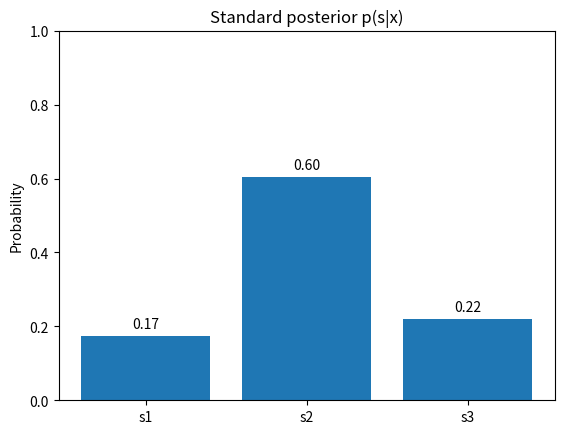
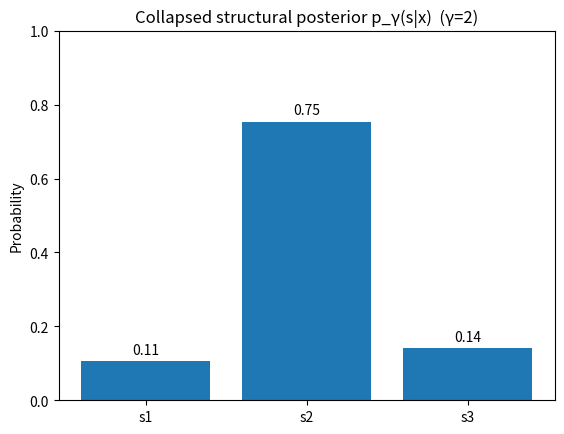

The script that saved these images, in order:
import numpy as np
import matplotlib.pyplot as plt

# ---- Helpers ----
def normalise(v, axis=None):
    v = np.asarray(v, dtype=float)
    if axis is None:
        z = v.sum()
        return v / z if z > 0 else np.full_like(v, 1.0 / len(v))
    z = v.sum(axis=axis, keepdims=True)
    out = v / z
    out[np.isnan(out)] = 0.0
    return out

def gaussian_pdf_2d(x, mean, cov):
    diff = x - mean
    inv_sigma = 1.0 / cov[0, 0]  # isotropic cov
    norm_const = 1.0 / (2.0 * np.pi * np.sqrt(np.linalg.det(cov)))
    quad = -0.5 * inv_sigma * (diff[..., 0] ** 2 + diff[..., 1] ** 2)
    return norm_const * np.exp(quad)


def gaussian_likelihoods(xs, y_const, means, covariances):
    # take all of the 2D xs 
    Xs = np.stack([xs, np.full_like(xs, y_const)], axis=-1)  # [T,2]
    T = Xs.shape[0] # length of sampled batch
    S = means.shape[0] # latent S mean position
    L = np.zeros((T, S), dtype=float) # create empty likelihood array
    # for each of the 3 observation likelihoods
    for s in range(S):
        # calculate the likelihood of all of the datapoints x
        L[:, s] = gaussian_pdf_2d(Xs, means[s], covariances[s])
    return L  # [T,S]

def coherent_structural_priors(M, p_s, leak=0.0):
    """
    From a mask M [P,S] and global prior p_s [S], build a *coherent* pair:
      p_phi [P], p_s_given_phi [P,S]
    such that sum_phi p_phi * p_s_given_phi[phi,:] == p_s (elementwise).
    leak: optional ε in [0,1) to avoid hard zeros (use ε≈1e-6 if desired).
    """
    M = np.asarray(M, float)
    p_s = normalise(p_s)

    # (optional) leaky mask to avoid exact zeros
    M_tilde = leak + (1.0 - leak) * M

    # coverage counts per state
    c = M_tilde.sum(axis=0)              # [S]
    if np.any(c == 0):
        raise ValueError("Some states are not covered by any φ (columns with zero in M).")

    # shares: split p_s evenly across covering φ
    a = M_tilde * (p_s / c)[None, :]     # [P,S]

    # row sums become p_phi; note they sum to 1 automatically
    p_phi = a.sum(axis=1)                # [P]
    # conditionals
    p_s_given_phi = a / p_phi[:, None]   # row-normalize

    return p_s_given_phi

# ---- Config ----
config = [-96.0, 0.0, 96.0]
sigma = 64.0 * 64.0  # variance
means = np.array([[config[0], 0.0],
                  [config[1], 0.0],
                  [config[2], 0.0]], dtype=float)
covariances = np.array([[[sigma, 0.0], [0.0, sigma]],
                        [[sigma, 0.0], [0.0, sigma]],
                        [[sigma, 0.0], [0.0, sigma]]], dtype=float)

# pre-define a single  2D datapoint x
x_val = 5
x = np.array([x_val, 0.0])  # shape (2,)

# Priors
S = means.shape[0]

p_s = np.full(S, 1.0 / S)  # p(s) flat prior

P = 2 # size of groups (structural models)

# Given number of structural, create binary mask of "on" and "off" states for phi indexed mask
if P == 1:
    M = np.array([[1, 1, 1]])                    # P=1  (φ0: s1,s2,s3)
elif P == 2:
    M = np.array([[1, 1, 0], [0, 1, 1]]) # P=2  (φ0: s1,s2; φ1: s2,s3)
elif P == 3:
    M = np.array([[1, 0, 0], [0, 1, 0], [0, 0, 1]])  # P=3  (φ0: s1; φ1: s2; φ2: s3)
else:
    raise ValueError("Must define 0 < P ≤ S")

p_phi = np.full(P, 1.0 / P)  # p(φ) flat prior

# row-normalize over s
scores = M * p_s 
#p_s_given_phi = coherent_structural_priors(M, p_s)

p_s_given_phi = normalise(scores, axis=1)
print(p_s_given_phi)

gamma = 2 # by gamma = 5 we get the same as inf

# calculate p_x_given_s (likelihood at this single x for each state s)
p_x_given_s = np.array([gaussian_pdf_2d(x, means[s], covariances[s]) for s in range(S)])  # [S]

# calculate "standard" posterior p(s|x) ∝ p(x|s) p(s) just by simply normalising the likelihood * prior over s
# just for comparison
p_s_given_x_std = normalise(p_x_given_s * p_s)  # [S]

# visualise standard posterior as a plot
plt.figure()
plt.bar(np.arange(1, S+1), p_s_given_x_std)
plt.xticks(np.arange(1, S+1), [f"s{i}" for i in range(1, S+1)])
plt.ylim(0, 1)
plt.title("Standard posterior p(s|x)")
plt.ylabel("Probability")
for i, y in enumerate(p_s_given_x_std, start=1):
    plt.text(i, y + 0.02, f"{y:.2f}", ha="center")

# calculate p(s|x) via structural mixing 
# evidence per structure
m_phi = p_s_given_phi @ p_x_given_s                        # [P]
p_phi_given_x = normalise(p_phi * m_phi)                   # [P]

# per-structure posteriors p(s|x,φ)
p_s_given_x_phi = normalise(p_s_given_phi * p_x_given_s, axis=1)  # [P,S]

# tempered structure weights
if np.isinf(gamma):
    w = np.zeros_like(p_phi_given_x)
    w[np.argmax(p_phi_given_x)] = 1.0
else:
    w = normalise(p_phi_given_x**gamma)                    # [P]

# mixture over structures (sum_φ w_φ p(s|x,φ))
p_gamma = (w[:, None] * p_s_given_x_phi).sum(axis=0)       # [S]
p_gamma = p_gamma / p_gamma.sum()                          # normalize (defensive)


# visualise collapsed structural posterior p_gamma as a plot
plt.figure()
plt.bar(np.arange(1, S+1), p_gamma)
plt.xticks(np.arange(1, S+1), [f"s{i}" for i in range(1, S+1)])
plt.ylim(0, 1)
plt.title(f"Collapsed structural posterior p_γ(s|x)  (γ={gamma})")
plt.ylabel("Probability")
for i, y in enumerate(p_gamma, start=1):
    plt.text(i, y + 0.02, f"{y:.2f}", ha="center")
plt.show()
